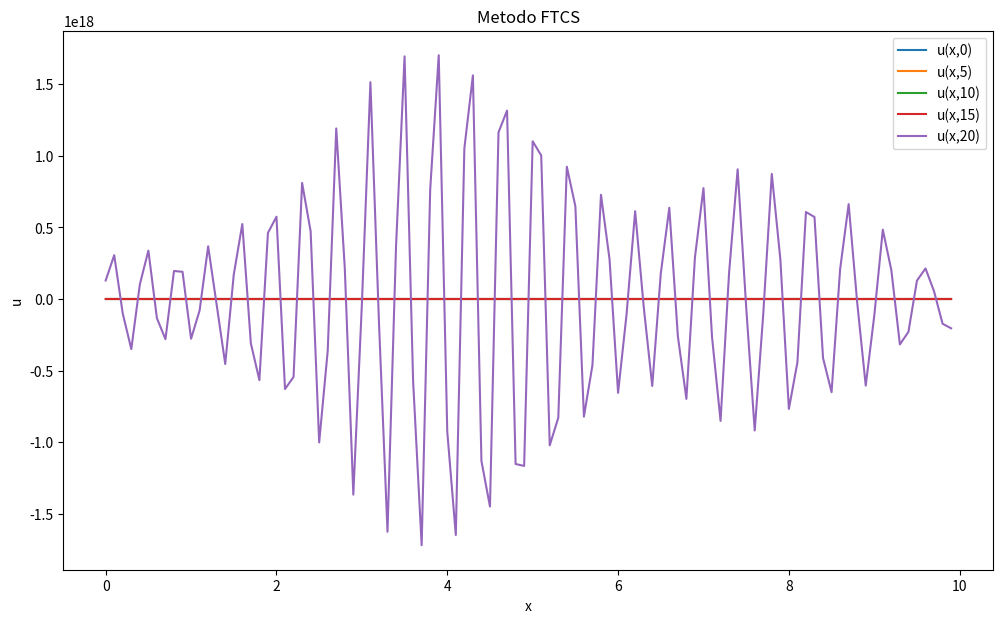
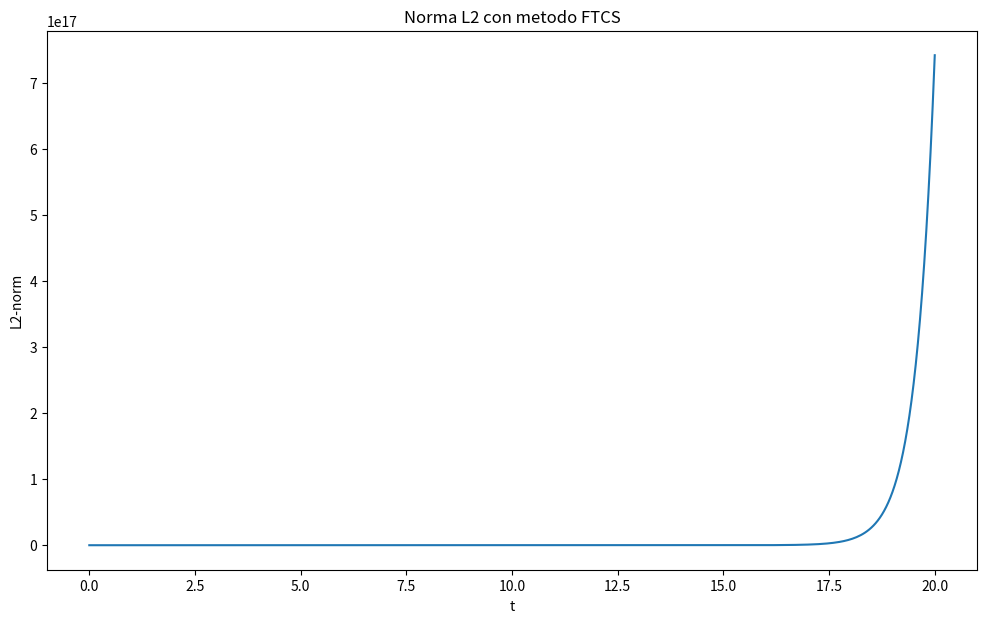

These charts were generated, in order, by the following Python code:
import numpy as np
import matplotlib.pyplot as plt
from numpy import linalg as LA

#VALORI DI INPUT ---------------------------------
a=1
x0=5
L=10
J=101
cf=0.5
u = []
un,un2,norme = [],[],[]
deltax= L/(J-1)
deltat= (deltax * cf)/a

#FUNZIONI-----------------------------------------
def step(*j):
    s=[]
    for x in j:
        if x <= 6. and x >= 4:
            s.append(1)
        else: 
            s.append(0)
    return s

def ftcs(*x):
    y = []
    for j in range(0,len(x)):
        if j==0:
            umin=-1
            umax=j+1
        else:  
            if j==J-2:
                umin=j-1
                umax=0
            else:
                umin=j-1
                umax=j+1
        val= x[j] - ( (a*deltat)/(2*deltax) )*( (x[umax]) - (x[umin]) )
        y.append(val)
    return y

def norma(*y):
    return LA.norm(y)/np.sqrt(J)
#--------------------------------------------------
x_val= np.arange(0,L,deltax)     #calcolo vettore x

fig1=plt.figure(1)
u = step(*x_val)                #primo u
plt.plot(x_val,u, label='u(x,0)')
un = ftcs(*u)                   #secondo u

permitted_times = {
    100:5,
    200:10,
    300:15,
    400:20
}
#tutti gli altri u
for i,n in enumerate(np.arange(0,20+deltat,deltat)):
    un2 = ftcs(*un)
    norme.append(norma(*un2))
    if i in permitted_times.keys(): 
        plt.plot(x_val,un2,label='u(x,'+ str(permitted_times[i]) +')')
    un = un2
plt.legend(loc=0)
plt.xlabel('x')
plt.ylabel('u')
plt.title('Metodo FTCS')
fig1.set_size_inches(12,7)
plt.savefig("STEPftcs.png",dpi=100)

fig2=plt.figure(2)
plt.plot(np.arange(0,20+deltat,deltat),norme)
plt.title('Norma L2 con metodo FTCS')
plt.xlabel('t')
plt.ylabel('L2-norm')
fig2.set_size_inches(12,7)
plt.savefig("STEPnormeftcs.png", dpi=100)